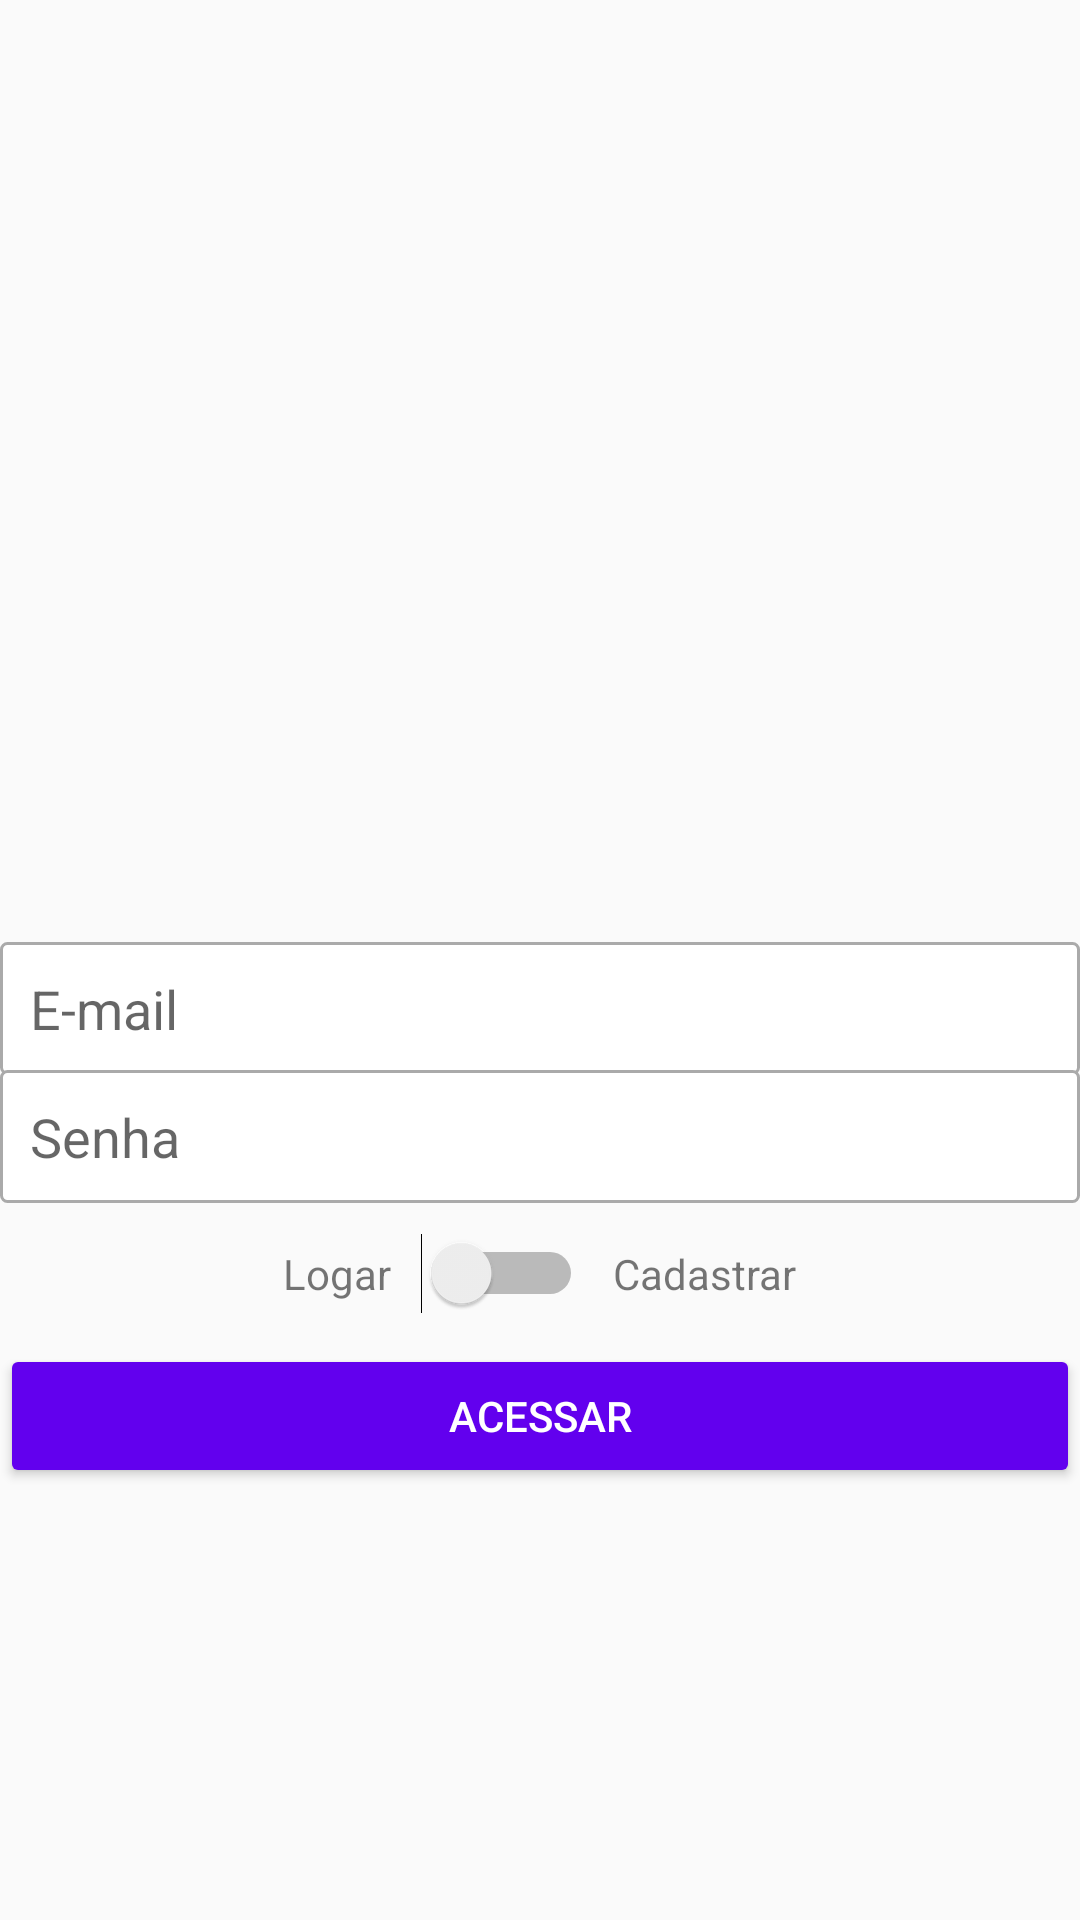

Android layout source for this screen:
<!-- AndroidManifest.xml: application theme AppTheme -->
<!-- res/layout/activity_cadastro.xml -->
<?xml version="1.0" encoding="utf-8"?>
<LinearLayout xmlns:android="http://schemas.android.com/apk/res/android"
    xmlns:app="http://schemas.android.com/apk/res-auto"
    xmlns:tools="http://schemas.android.com/tools"
    android:layout_width="match_parent"
    android:layout_height="match_parent"
    android:orientation="vertical"
    tools:context=".activity.CadastroActivity"
    android:layout_margin="16dp"
    android:gravity="center">

    <ImageView
        android:id="@+id/imageView"
        android:layout_width="200dp"
        android:layout_height="150dp"
        app:srcCompat="@drawable/placeholder3"
        android:layout_marginBottom="20dp"/>

    <EditText
        android:id="@+id/editCadastroEmail"
        android:layout_width="match_parent"
        android:layout_height="wrap_content"
        android:ems="10"
        android:inputType="textEmailAddress"
        android:hint="E-mail"
        android:background="@drawable/bg_edit_text"
        android:padding="10dp"/>

    <EditText
        android:id="@+id/editCadastroSenha"
        android:layout_width="match_parent"
        android:layout_height="wrap_content"
        android:ems="10"
        android:inputType="textPassword"
        android:hint="Senha"
        android:background="@drawable/bg_edit_text"
        android:padding="10dp"
        android:layout_marginTop="-2dp"/>

    <LinearLayout
        android:layout_width="match_parent"
        android:layout_height="wrap_content"
        android:orientation="horizontal"
        android:layout_marginTop="10dp"
        android:layout_marginBottom="10dp"
        android:gravity="center">

        <TextView
            android:id="@+id/textView"
            android:layout_width="wrap_content"
            android:layout_height="wrap_content"
            android:text="Logar" />

        <Switch
            android:id="@+id/switchAcesso"
            android:layout_width="wrap_content"
            android:layout_height="wrap_content"
            android:layout_marginStart="10dp"
            android:layout_marginEnd="10dp"/>

        <TextView
            android:id="@+id/textView2"
            android:layout_width="wrap_content"
            android:layout_height="wrap_content"
            android:text="Cadastrar" />
    </LinearLayout>

    <Button
        android:id="@+id/buttonAcesso"
        android:layout_width="match_parent"
        android:layout_height="wrap_content"
        android:text="Acessar"
        android:theme="@style/botaoPadrao"/>
</LinearLayout>
<!-- resources referenced by this layout -->
<resources>
  <!-- drawable bg_edit_text (drawable) -->
  <?xml version="1.0" encoding="utf-8"?>
  <shape xmlns:android="http://schemas.android.com/apk/res/android"
      android:shape="rectangle">
  
      <solid android:color="@android:color/white"/>
      <stroke android:width="1dp"
          android:color="@android:color/darker_gray" />
      <corners android:radius="2dp" />
  
  </shape>
  <style name="botaoPadrao" parent="Theme.AppCompat.Light">
          <item name="colorControlHighlight">#0288D1</item>
          <item name="colorButtonNormal">@color/colorPrimary</item>
          <item name="android:textColor">@android:color/white</item>
      </style>
  <style name="AppTheme" parent="Theme.AppCompat.Light.DarkActionBar">
          
          <item name="colorPrimary">@color/colorPrimary</item>
          <item name="colorPrimaryDark">@color/colorPrimaryDark</item>
          <item name="colorAccent">@color/colorAccent</item>
      </style>
  <!-- not gathered from this repository: default colours our renderer supplied (Android Studio template values) -->
  <color name="colorPrimary">#FF6200EE</color>
  <color name="colorPrimaryDark">#FF3700B3</color>
  <color name="colorAccent">#FF03DAC5</color>
</resources>
